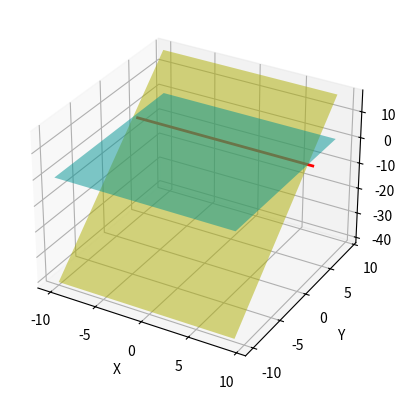
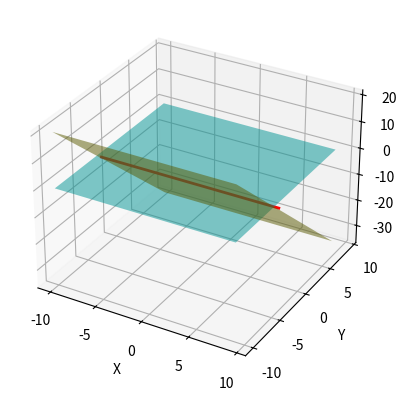

Reproduce these figures in Python, in order.
import numpy as np
import matplotlib.pyplot as plt
from mpl_toolkits.mplot3d import Axes3D

def cross_product(v1, v2):
    return np.cross(v1, v2)

def find_intersection_point(plane1, plane2, direction):
    # 为了找到交线上的一个点，我们需要解决一个由两个平面方程和一个额外条件构成的系统
    # 该额外条件可以是沿着交线方向的一个点，我们可以设置x=0（如果方向向量的x分量不为0）
    # 或者设置y=0或z=0，取决于方向向量的非零分量
    n1 = np.array(plane1[:3])
    n2 = np.array(plane2[:3])
    
    # 选择一个额外的方程以保证系统有唯一解
    if direction[0] != 0:
        A = np.array([n1, n2, [1, 0, 0]])
    elif direction[1] != 0:
        A = np.array([n1, n2, [0, 1, 0]])
    else:
        A = np.array([n1, n2, [0, 0, 1]])
    
    b = np.array([-plane1[3], -plane2[3], 0])
    
    point = np.linalg.solve(A, b)
    return point

def plot_planes_and_line(plane1, plane2, line_direction, point_on_line):
    fig = plt.figure()
    ax = fig.add_subplot(111, projection='3d')

    # Generate meshgrid for the plane drawing
    xx, yy = np.meshgrid(range(-10, 10), range(-10, 10))
    zz1 = (-plane1[3] - plane1[0] * xx - plane1[1] * yy) / plane1[2]
    zz2 = (-plane2[3] - plane2[0] * xx - plane2[1] * yy) / plane2[2]

    # Draw the planes
    ax.plot_surface(xx, yy, zz1, alpha=0.5, rstride=100, cstride=100, color='y', edgecolor='none')
    ax.plot_surface(xx, yy, zz2, alpha=0.5, rstride=100, cstride=100, color='c', edgecolor='none')

    # Calculate and draw the line of intersection
    line_points = np.array([point_on_line + t * line_direction for t in np.linspace(-10, 10, 2)])
    ax.plot(line_points[:,0], line_points[:,1], line_points[:,2], color='red', linewidth=2)

    ax.set_xlabel('X')
    ax.set_ylabel('Y')
    ax.set_zlabel('Z')
    plt.show()

# Example plane coefficients
plane1 = [1.53677273e-04, -9.50453435e-01,  3.10866924e-01,  3.23398910e+00]
plane2 = [-3.49946945e-12, -2.20672290e-12,  1.00000000e+00, -1.96635929e-02]
plane3 = [1.13386453e-06, -9.47393334e-01, -3.20071664e-01, -2.87827417e+00]

# direction = cross_product(np.array(plane3[:3]), np.array(plane2[:3]))
# point_on_line = find_intersection_point(plane3, plane2, direction)

# plot_planes_and_line(plane3, plane2, direction, point_on_line)

#surface1 & surface2
direction1 = cross_product(np.array(plane1[:3]), np.array(plane2[:3]))
point_on_line1 = find_intersection_point(plane1, plane2, direction1)
print("平面1和平面2的交线方向向量：",direction1)
print("平面1和平面2的交线上的一点：",point_on_line1)
plot_planes_and_line(plane1, plane2, direction1, point_on_line1)

#surface2 & surface3
direction3 = cross_product(np.array(plane3[:3]), np.array(plane2[:3]))
point_on_line3 = find_intersection_point(plane3, plane2, direction3)
print("平面3和平面2的交线方向向量：",direction3)
print("平面3和平面2的交线上的一点：",point_on_line3)
plot_planes_and_line(plane3, plane2, direction3, point_on_line3)
